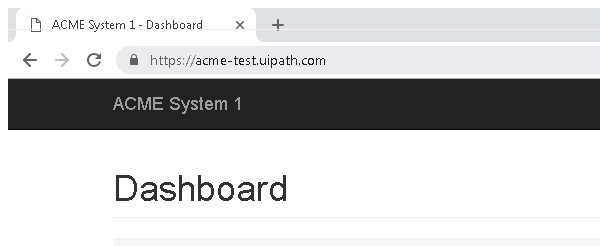
Task: Level 3 Assignment1
Workflow: System1_Close

Step 1 [then]: Attach Browser 'chrome.exe ACME'

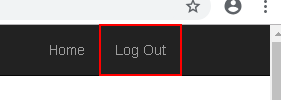
Step 2 [then]: find the link 'Log Out' in window 'ACME System 1 *'

Step 3: click on the link 'Log Out' in window 'ACME System 1 *' (same screen as step 2)
